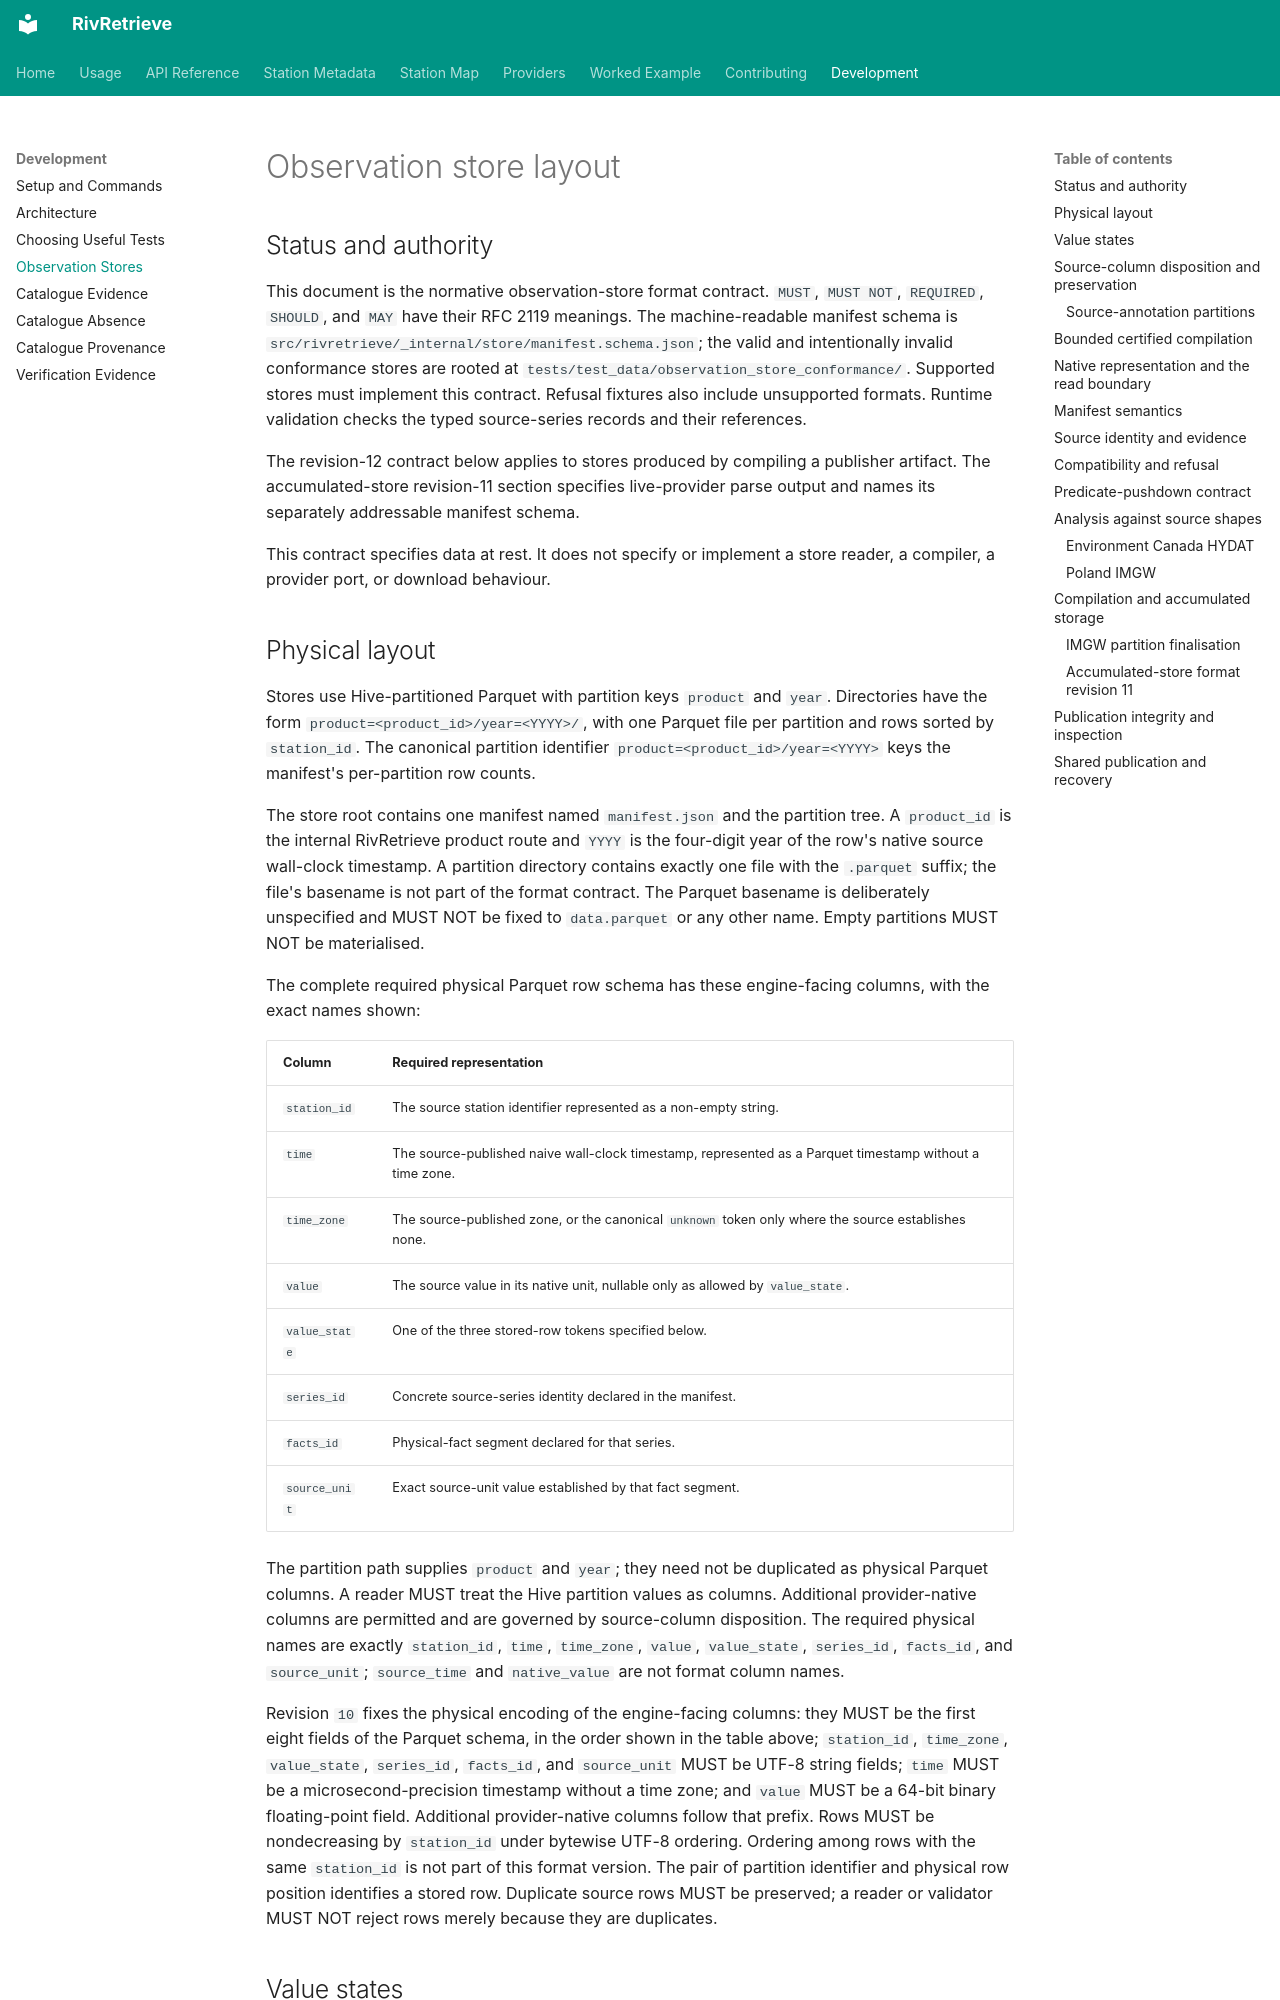

repository: RivRetrieve/RivRetrieve · page: design/observation-store-layout/index.html · generator: mkdocs

# Observation store layout

## Status and authority

This document is the normative observation-store format contract. `MUST`, `MUST NOT`,
`REQUIRED`, `SHOULD`, and `MAY` have their RFC 2119 meanings. The machine-readable
manifest schema is `src/rivretrieve/_internal/store/manifest.schema.json`; the valid and
intentionally invalid conformance stores are rooted at
`tests/test_data/observation_store_conformance/`. Supported stores must implement this
contract. Refusal fixtures also include unsupported formats. Runtime validation checks
the typed source-series records and their references.

The revision-12 contract below applies to stores produced by compiling a publisher
artifact. The accumulated-store revision-11 section specifies live-provider parse output
and names its separately addressable manifest schema.

This contract specifies data at rest. It does not specify or implement a store reader,
a compiler, a provider port, or download behaviour.

## Physical layout

Stores use Hive-partitioned Parquet with partition keys `product` and `year`.
Directories have the form `product=<product_id>/year=<YYYY>/`, with one Parquet file
per partition and rows sorted by `station_id`. The canonical partition identifier
`product=<product_id>/year=<YYYY>` keys the manifest's per-partition row counts.

The store root contains one manifest named `manifest.json` and the partition tree. A
`product_id` is the internal RivRetrieve product route and `YYYY` is the four-digit
year of the row's native source wall-clock timestamp. A partition directory contains
exactly one file with the `.parquet` suffix; the file's basename is not part of the
format contract. The Parquet basename is deliberately unspecified and MUST NOT be fixed
to `data.parquet` or any other name. Empty partitions MUST NOT be materialised.

The complete required physical Parquet row schema has these engine-facing columns, with
the exact names shown:

| Column | Required representation |
|---|---|
| `station_id` | The source station identifier represented as a non-empty string. |
| `time` | The source-published naive wall-clock timestamp, represented as a Parquet timestamp without a time zone. |
| `time_zone` | The source-published zone, or the canonical `unknown` token only where the source establishes none. |
| `value` | The source value in its native unit, nullable only as allowed by `value_state`. |
| `value_state` | One of the three stored-row tokens specified below. |
| `series_id` | Concrete source-series identity declared in the manifest. |
| `facts_id` | Physical-fact segment declared for that series. |
| `source_unit` | Exact source-unit value established by that fact segment. |

The partition path supplies `product` and `year`; they need not be duplicated as physical
Parquet columns. A reader MUST treat the Hive partition values as columns. Additional
provider-native columns are permitted and are governed by source-column disposition.
The required physical names are exactly `station_id`, `time`, `time_zone`, `value`,
`value_state`, `series_id`, `facts_id`, and `source_unit`; `source_time` and `native_value` are not format column names.

Revision `10` fixes the physical encoding of the engine-facing columns: they MUST be the
first eight fields of the Parquet schema, in the order shown in the table above;
`station_id`, `time_zone`, `value_state`, `series_id`, `facts_id`, and `source_unit` MUST be UTF-8 string fields; `time` MUST be a
microsecond-precision timestamp without a time zone; and `value` MUST be a 64-bit binary
floating-point field. Additional provider-native columns follow that prefix.
Rows MUST be nondecreasing by `station_id` under bytewise UTF-8 ordering. Ordering among
rows with the same `station_id` is not part of this format version. The pair of partition
identifier and physical row position identifies a stored row. Duplicate source rows MUST
be preserved; a reader or validator MUST NOT reject rows merely because they are
duplicates.

## Value states

Stored rows carry a `value_state` column whose exact token set is `published_null`, `published_blank`, and `published_value`; no record is represented by row absence within a declared source-series/fact/day case universe.

The declared source-series/fact/day case universe is the explicit set of cases supplied to
conformance or certified compilation. It MUST NOT be inferred from a store's minimum and
maximum dates, and it MUST NOT be expanded by fabricating placeholder rows. Within that
universe, these are the only legal combinations:

| Source statement | Physical row | `value_state` | `value` |
|---|---|---|---|
| No record | absent | not applicable | not applicable |
| Published record with a null value | present | `published_null` | null |
| Published record with a blank value field | present | `published_blank` | null |
| Published record with a value | present | `published_value` | non-null native value |

A present row with any other `value_state`, a non-null value beside `published_null` or
`published_blank`, or a null value beside `published_value` is malformed. Null and blank
remain distinguishable through `value_state`; no-record remains distinguishable through
row absence relative to the declared universe. A compiler MUST establish the distinction
before parsing or typing can collapse it.
